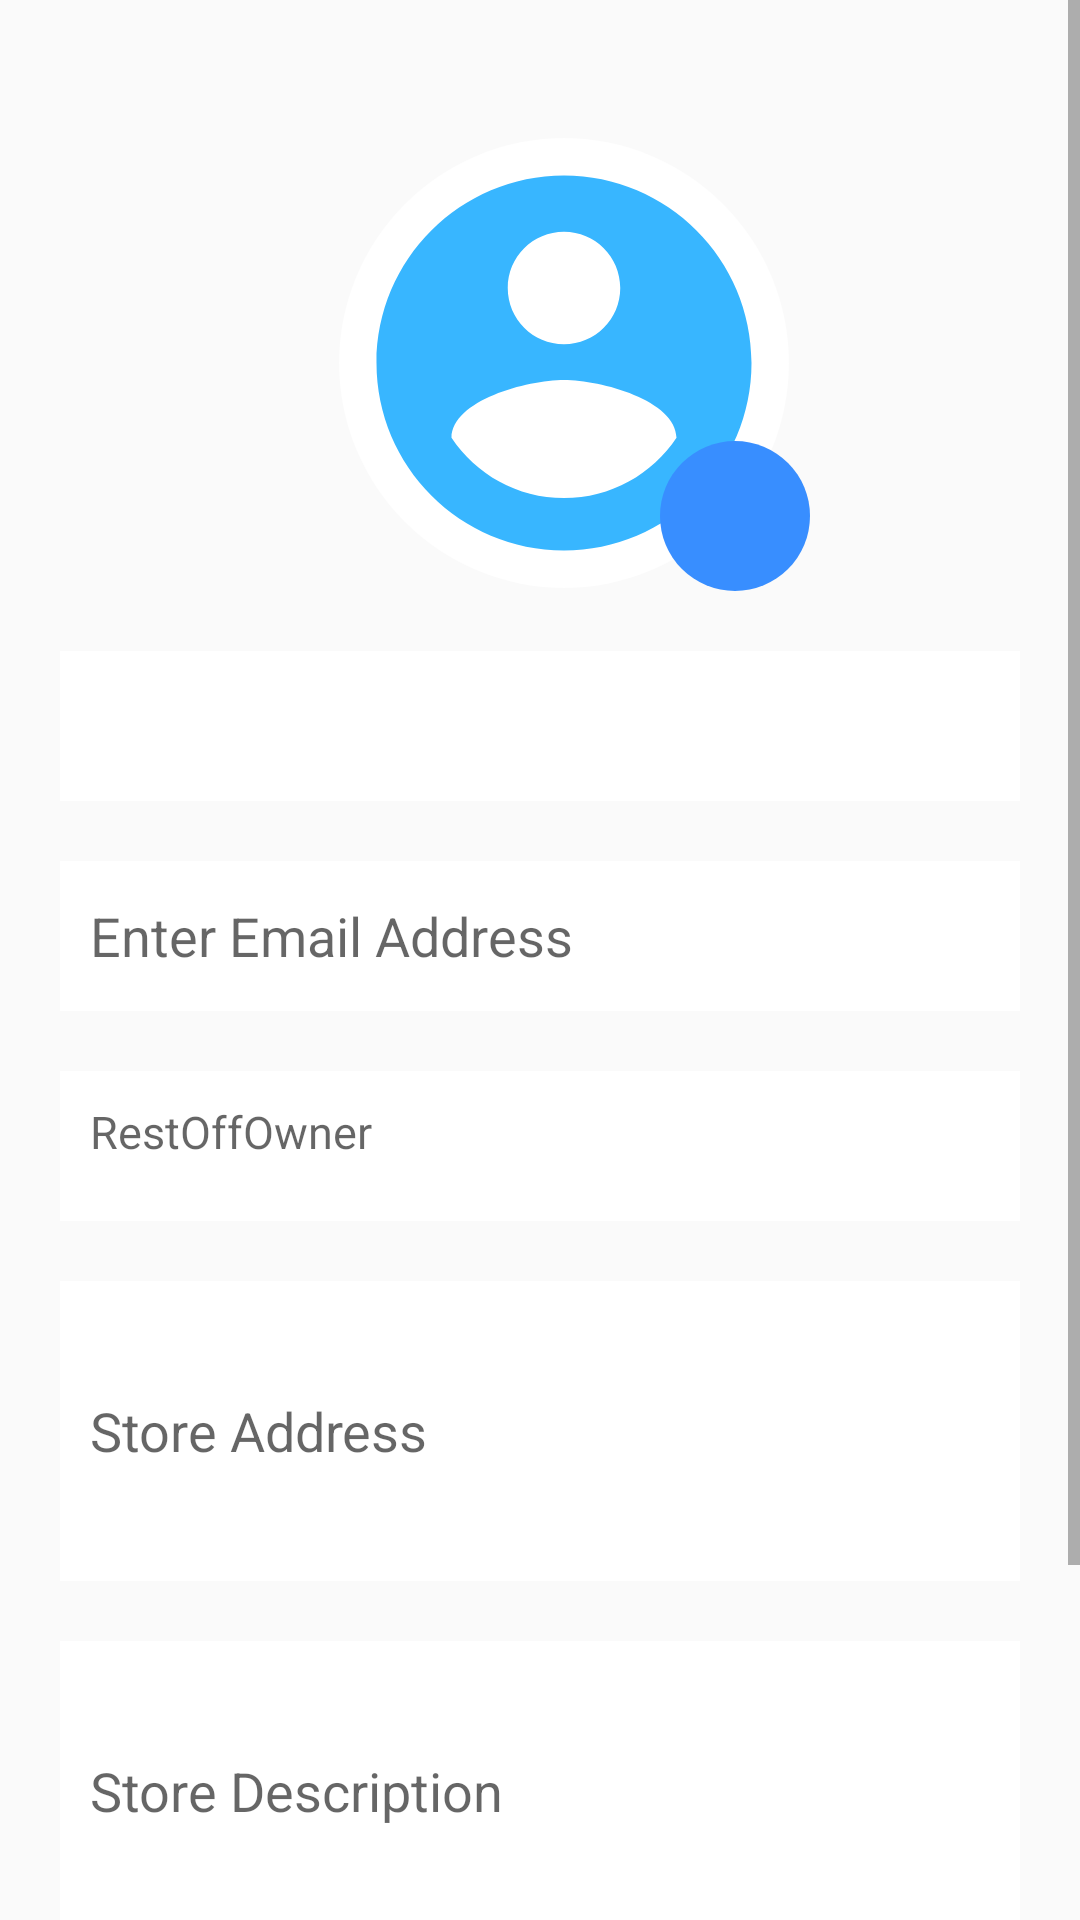

Produce the Android XML layout that renders to this screen, including the resource entries it uses.
<!-- AndroidManifest.xml: application theme AppTheme -->
<!-- res/layout/activity_user_profile.xml -->
<?xml version="1.0" encoding="utf-8"?>
<ScrollView xmlns:tools="http://schemas.android.com/tools"
    android:layout_height="match_parent"
    android:layout_width="match_parent"
    xmlns:android="http://schemas.android.com/apk/res/android" >

    <LinearLayout xmlns:android="http://schemas.android.com/apk/res/android"
        xmlns:app="http://schemas.android.com/apk/res-auto"
        xmlns:tools="http://schemas.android.com/tools"
        android:layout_width="match_parent"
        android:layout_height="match_parent"
        android:orientation="vertical"
        tools:context=".UserProfile">

        <AbsoluteLayout
            android:layout_width="match_parent"
            android:layout_height="wrap_content">

            <ImageButton
                android:id="@+id/User_Imagebutton_profileimage"
                android:layout_width="150dp"
                android:layout_height="150dp"
                android:layout_x="113dp"
                android:layout_y="46dp"
                android:background="@drawable/imageroundhape"
                android:scaleType="centerCrop"
                android:src="@drawable/ic_account_circle_black_24dp" />

            <ImageButton
                android:id="@+id/User_Imagebutton_chooseimage"
                android:layout_width="50dp"
                android:layout_height="50dp"
                android:layout_x="220dp"
                android:layout_y="147dp"
                android:background="@drawable/roundshape"
                android:src="@drawable/ic_add_a_photo_black_24dp" />
        </AbsoluteLayout>

        <EditText
            android:id="@+id/User_edittext_shopname"
            android:layout_width="match_parent"
            android:layout_height="50dp"
            android:layout_marginLeft="20dp"
            android:layout_marginTop="20dp"
            android:layout_marginRight="20dp"
            android:background="@drawable/edittext_shap"

            android:padding="10dp" />

        <EditText
            android:id="@+id/User_edittext_email"
            android:layout_width="match_parent"
            android:layout_height="50dp"
            android:layout_marginLeft="20dp"
            android:layout_marginTop="20dp"
            android:layout_marginRight="20dp"
            android:background="@drawable/edittext_shap"
            android:hint="@string/email"
            android:padding="10dp" />

        <TextView
            android:id="@+id/User_edittext_type"
            android:layout_width="match_parent"
            android:layout_height="50dp"
            android:layout_marginLeft="20dp"
            android:layout_marginTop="20dp"
            android:layout_marginRight="20dp"
            android:textColor="@color/black"
            android:textSize="15dp"
            android:background="@drawable/edittext_shap"
            android:padding="10dp"
            android:hint="@string/app_name"

            />

        <EditText
            android:id="@+id/User_edittext_shopaddress"
            android:layout_width="match_parent"
            android:layout_height="100dp"
            android:layout_marginLeft="20dp"
            android:layout_marginTop="20dp"
            android:layout_marginRight="20dp"
            android:background="@drawable/edittext_shap"
            android:hint="@string/storeAddress"
            android:padding="10dp" />
        <EditText
            android:id="@+id/User_edittext_shopdescription"
            android:layout_width="match_parent"
            android:layout_height="100dp"
            android:layout_marginLeft="20dp"
            android:layout_marginTop="20dp"
            android:layout_marginRight="20dp"
            android:background="@drawable/edittext_shap"
            android:hint="@string/storedes"
            android:padding="10dp" />
        <EditText
            android:id="@+id/User_edittext_shopcontact"
            android:layout_width="match_parent"
            android:layout_height="50dp"
            android:layout_marginLeft="20dp"
            android:layout_marginTop="20dp"
            android:layout_marginRight="20dp"
            android:background="@drawable/edittext_shap"

            android:padding="10dp" />

        <Button
            android:id="@+id/User_button_setprofile"
            android:layout_width="match_parent"
            android:layout_height="match_parent"
            android:layout_marginLeft="20dp"
            android:layout_marginTop="20dp"
            android:layout_marginRight="20dp"
            android:background="@drawable/color_shape"
            android:padding="10dp"
            android:text="@string/updateprofile"
            android:textColor="@color/white" />


    </LinearLayout>
</ScrollView>
<!-- resources referenced by this layout -->
<resources>
  <color name="black">#000000</color>
  <color name="white">#ffffffff</color>
  <!-- drawable color_shape (drawable) -->
  <?xml version="1.0" encoding="utf-8"?>
  <shape xmlns:android="http://schemas.android.com/apk/res/android"
      android:shape="rectangle">
      <gradient
          android:centerX="45"
          android:angle="90"
          android:centerColor="@color/colorPrimaryDark"
          android:endColor="@color/colorPrimaryDark"
          android:startColor="@color/colorPrimaryDark"
          />
  
  </shape>
  <!-- drawable edittext_shap (drawable) -->
  <?xml version="1.0" encoding="utf-8"?>
  <shape xmlns:android="http://schemas.android.com/apk/res/android"
      android:shape="rectangle">
      <gradient
          android:startColor="@color/white"
          android:endColor="@color/white"
          android:centerColor="@color/white"
          android:angle="90"
          android:centerX="45"
          />
  
  
  </shape>
  <!-- drawable ic_account_circle_black_24dp (drawable) -->
  <vector xmlns:android="http://schemas.android.com/apk/res/android"
          android:width="24dp"
          android:height="24dp"
          android:viewportWidth="24.0"
          android:viewportHeight="24.0">
      <path
          android:fillColor="#38b6ff"
          android:pathData="M12,2C6.48,2 2,6.48 2,12s4.48,10 10,10 10,-4.48 10,-10S17.52,2 12,2zM12,5c1.66,0 3,1.34 3,3s-1.34,3 -3,3 -3,-1.34 -3,-3 1.34,-3 3,-3zM12,19.2c-2.5,0 -4.71,-1.28 -6,-3.22 0.03,-1.99 4,-3.08 6,-3.08 1.99,0 5.97,1.09 6,3.08 -1.29,1.94 -3.5,3.22 -6,3.22z"/>
  </vector>
  <!-- drawable imageroundhape (drawable) -->
  <?xml version="1.0" encoding="utf-8"?>
  <shape xmlns:android="http://schemas.android.com/apk/res/android"
      android:shape="oval">
      <gradient
          android:angle="90"
          android:centerColor="@color/white"
          android:endColor="@color/white"
          android:startColor="@color/white"
          />
      <size
          android:height="50dp"
          android:width="50dp"
          />
  
  </shape>
  <!-- drawable roundshape (drawable) -->
  <?xml version="1.0" encoding="utf-8"?>
  <shape xmlns:android="http://schemas.android.com/apk/res/android"
      android:shape="oval">
      <gradient
          android:angle="90"
          android:centerColor="@color/colorPrimary"
          android:endColor="@color/colorPrimary"
          android:startColor="@color/colorPrimary"
          />
      <size
          android:height="50dp"
          android:width="50dp"
          />
  
  </shape>
  <string name="app_name">RestOffOwner</string>
  <string name="email">Enter Email Address</string>
  <string name="storeAddress">Store Address</string>
  <string name="storedes">Store Description</string>
  <string name="updateprofile">Updaate Profile</string>
  <style name="AppTheme" parent="Theme.AppCompat.Light.DarkActionBar">
          
          <item name="colorPrimary">@color/colorPrimary</item>
          <item name="colorPrimaryDark">@color/colorPrimaryDark</item>
          <item name="colorAccent">@color/colorAccent</item>
      </style>
  <color name="colorPrimaryDark">#388eff</color>
  <color name="colorPrimary">#388eff</color>
  <color name="colorAccent">#D81B60</color>
</resources>
